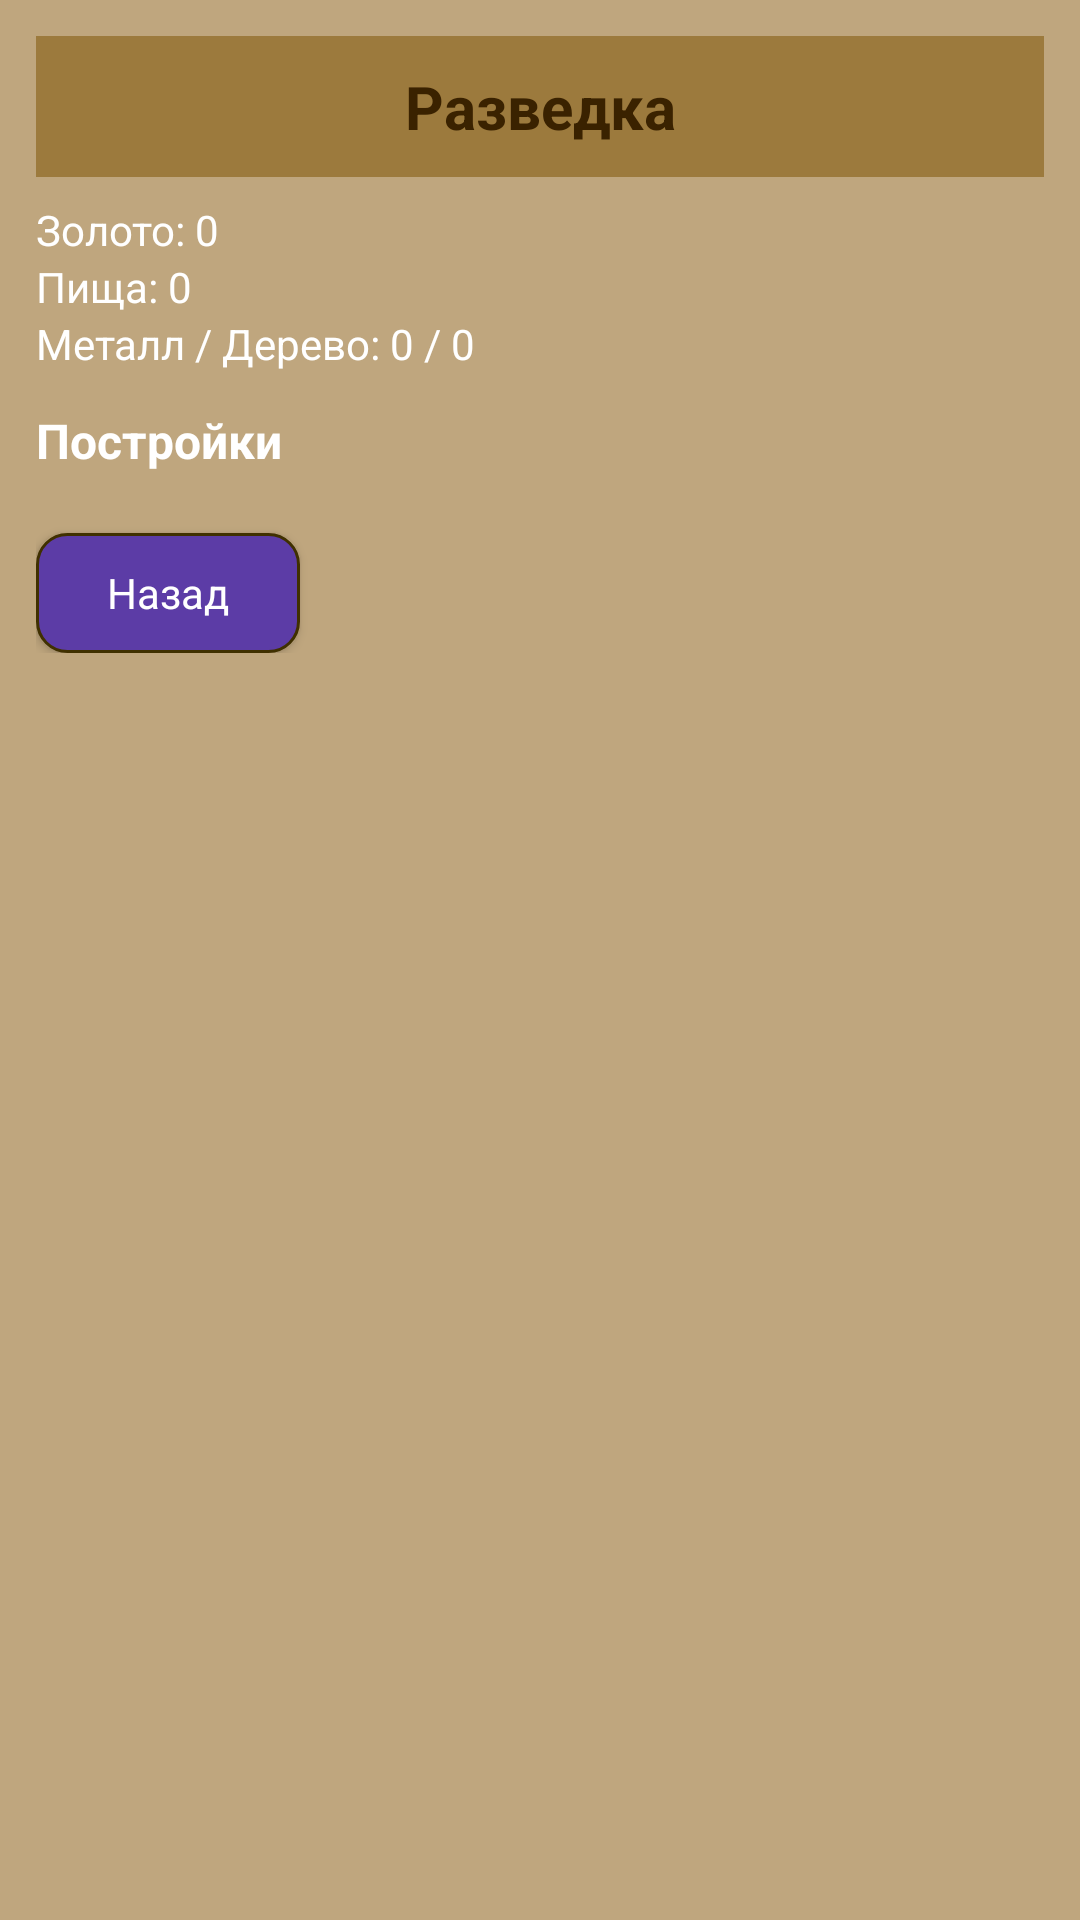

Android layout source for this screen:
<!-- AndroidManifest.xml: application theme Theme.Derzhava -->
<!-- res/layout/fragment_recon_result.xml -->
<?xml version="1.0" encoding="utf-8"?>
<ScrollView xmlns:android="http://schemas.android.com/apk/res/android"
    android:layout_width="match_parent"
    android:layout_height="match_parent"
    android:background="@color/derzhava_bg"
    android:padding="12dp">

    <LinearLayout
        android:layout_width="match_parent"
        android:layout_height="wrap_content"
        android:orientation="vertical">

        
        <TextView
            android:id="@+id/tvTitle"
            android:layout_width="match_parent"
            android:layout_height="wrap_content"
            android:background="@color/derzhava_header"
            android:gravity="center"
            android:paddingVertical="10dp"
            android:text="Разведка"
            android:textColor="@color/derzhava_text_dark"
            android:textSize="20sp"
            android:textStyle="bold" />

        
        <TextView
            android:id="@+id/tvGold"
            android:layout_width="match_parent"
            android:layout_height="wrap_content"
            android:layout_marginTop="8dp"
            android:text="Золото: 0"
            android:textColor="@color/derzhava_button_text"
            android:textSize="14sp" />

        <TextView
            android:id="@+id/tvFood"
            android:layout_width="match_parent"
            android:layout_height="wrap_content"
            android:text="Пища: 0"
            android:textColor="@color/derzhava_button_text"
            android:textSize="14sp" />

        <TextView
            android:id="@+id/tvMetalWood"
            android:layout_width="match_parent"
            android:layout_height="wrap_content"
            android:text="Металл / Дерево: 0 / 0"
            android:textColor="@color/derzhava_button_text"
            android:textSize="14sp" />

        
        <TextView
            android:id="@+id/tvBuildingsTitle"
            android:layout_width="match_parent"
            android:layout_height="wrap_content"
            android:layout_marginTop="12dp"
            android:text="Постройки"
            android:textColor="@color/derzhava_button_text"
            android:textSize="16sp"
            android:textStyle="bold" />

        <LinearLayout
            android:id="@+id/buildingsContainer"
            android:layout_width="match_parent"
            android:layout_height="wrap_content"
            android:orientation="vertical"
            android:layout_marginTop="4dp" />

        
        <Button
            android:id="@+id/btnBack"
            style="@style/Derzhava.Button"
            android:layout_width="wrap_content"
            android:layout_height="wrap_content"
            android:layout_marginTop="16dp"
            android:text="Назад" />
    </LinearLayout>
</ScrollView>
<!-- resources referenced by this layout -->
<resources>
  <color name="derzhava_bg">#BFA67E</color>
  <color name="derzhava_button_text">#FFFFFF</color>
  <color name="derzhava_header">#9C7A3D</color>
  <color name="derzhava_text_dark">#3A2200</color>
  <style name="Derzhava.Button">
          <item name="android:background">@drawable/bg_derzhava_button</item>
          <item name="android:textColor">@color/derzhava_text_light</item>
          <item name="android:textAllCaps">false</item>
          <item name="android:textSize">14sp</item>
          <item name="android:gravity">center</item>
          <item name="android:minHeight">40dp</item>
      </style>
  <style name="Theme.Derzhava" parent="Base.Theme.Derzhava" />
  <!-- drawable bg_derzhava_button (drawable) -->
  <?xml version="1.0" encoding="utf-8"?>
  <ripple xmlns:android="http://schemas.android.com/apk/res/android"
      android:color="#40FFFFFF">
  
      <item android:drawable="@drawable/bg_derzhava_button_base" />
  
  </ripple>
  <color name="derzhava_text_light">#FFFFFF</color>
  <style name="Base.Theme.Derzhava" parent="Theme.Material3.DayNight.NoActionBar">
          
          
      </style>
  <!-- drawable bg_derzhava_button_base (drawable) -->
  <?xml version="1.0" encoding="utf-8"?>
  <shape xmlns:android="http://schemas.android.com/apk/res/android">
      
      <corners android:radius="10dp" />
  
      
      <solid android:color="@color/derzhava_button" />
  
      
      <padding
          android:left="8dp"
          android:top="8dp"
          android:right="8dp"
          android:bottom="8dp" />
  
      
      <stroke
          android:width="1dp"
          android:color="#403000" />
  </shape>
  <color name="derzhava_button">#5C3CA6</color>
</resources>
